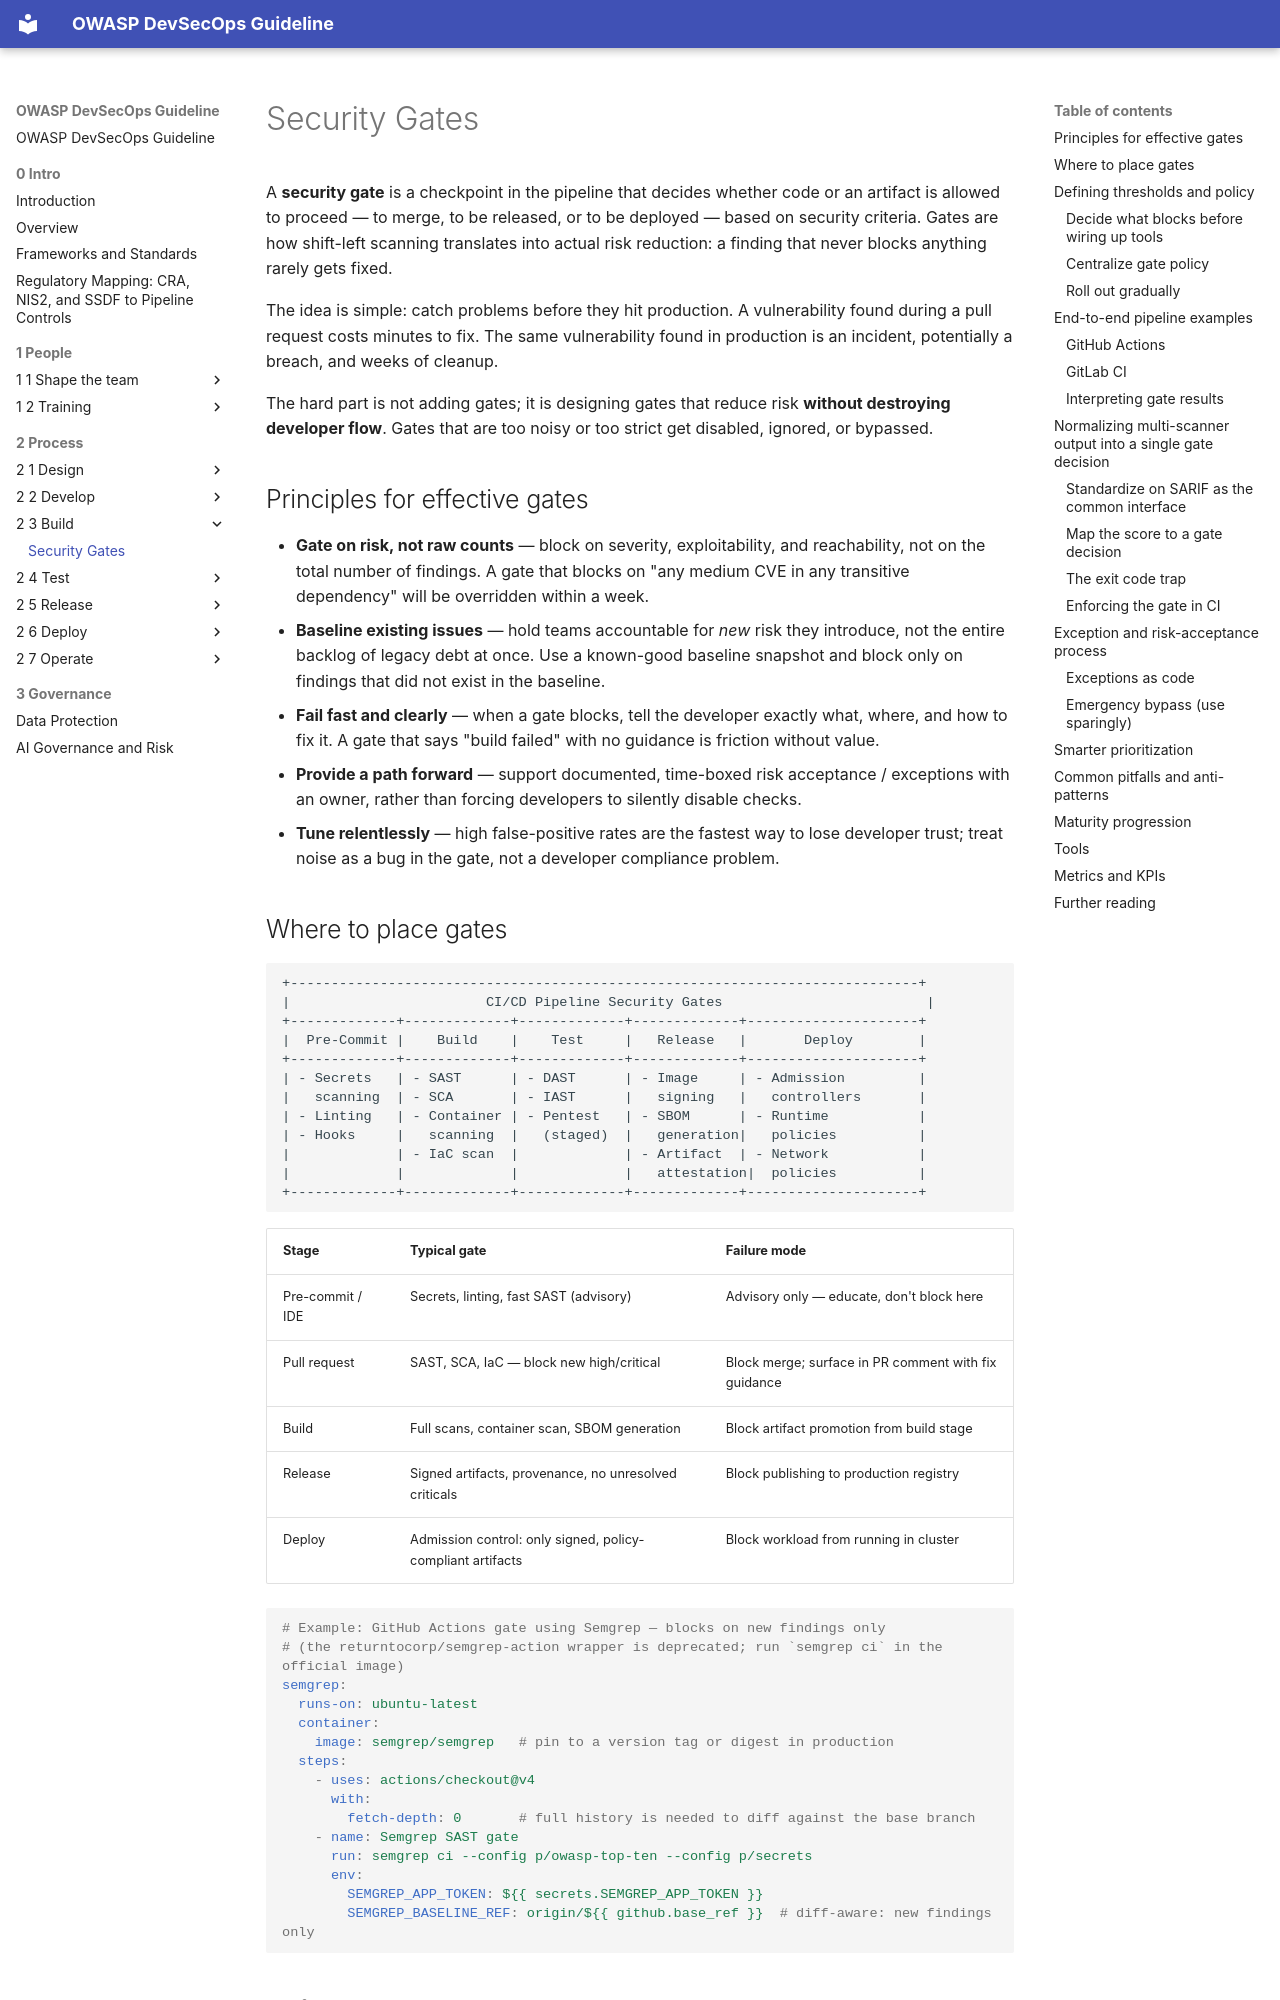

repository: OWASP/DevSecOpsGuideline · page: 2-Process/2-3-Build/2-3-5-Security-Gates/index.html · generator: mkdocs

# Security Gates

A **security gate** is a checkpoint in the pipeline that decides whether code or an artifact is allowed to proceed — to merge, to be released, or to be deployed — based on security criteria. Gates are how shift-left scanning translates into actual risk reduction: a finding that never blocks anything rarely gets fixed.

The idea is simple: catch problems before they hit production. A vulnerability found during a pull request costs minutes to fix. The same vulnerability found in production is an incident, potentially a breach, and weeks of cleanup.

The hard part is not adding gates; it is designing gates that reduce risk **without destroying developer flow**. Gates that are too noisy or too strict get disabled, ignored, or bypassed.

## Principles for effective gates

- **Gate on risk, not raw counts** — block on severity, exploitability, and reachability, not on the total number of findings. A gate that blocks on "any medium CVE in any transitive dependency" will be overridden within a week.
- **Baseline existing issues** — hold teams accountable for *new* risk they introduce, not the entire backlog of legacy debt at once. Use a known-good baseline snapshot and block only on findings that did not exist in the baseline.
- **Fail fast and clearly** — when a gate blocks, tell the developer exactly what, where, and how to fix it. A gate that says "build failed" with no guidance is friction without value.
- **Provide a path forward** — support documented, time-boxed risk acceptance / exceptions with an owner, rather than forcing developers to silently disable checks.
- **Tune relentlessly** — high false-positive rates are the fastest way to lose developer trust; treat noise as a bug in the gate, not a developer compliance problem.
